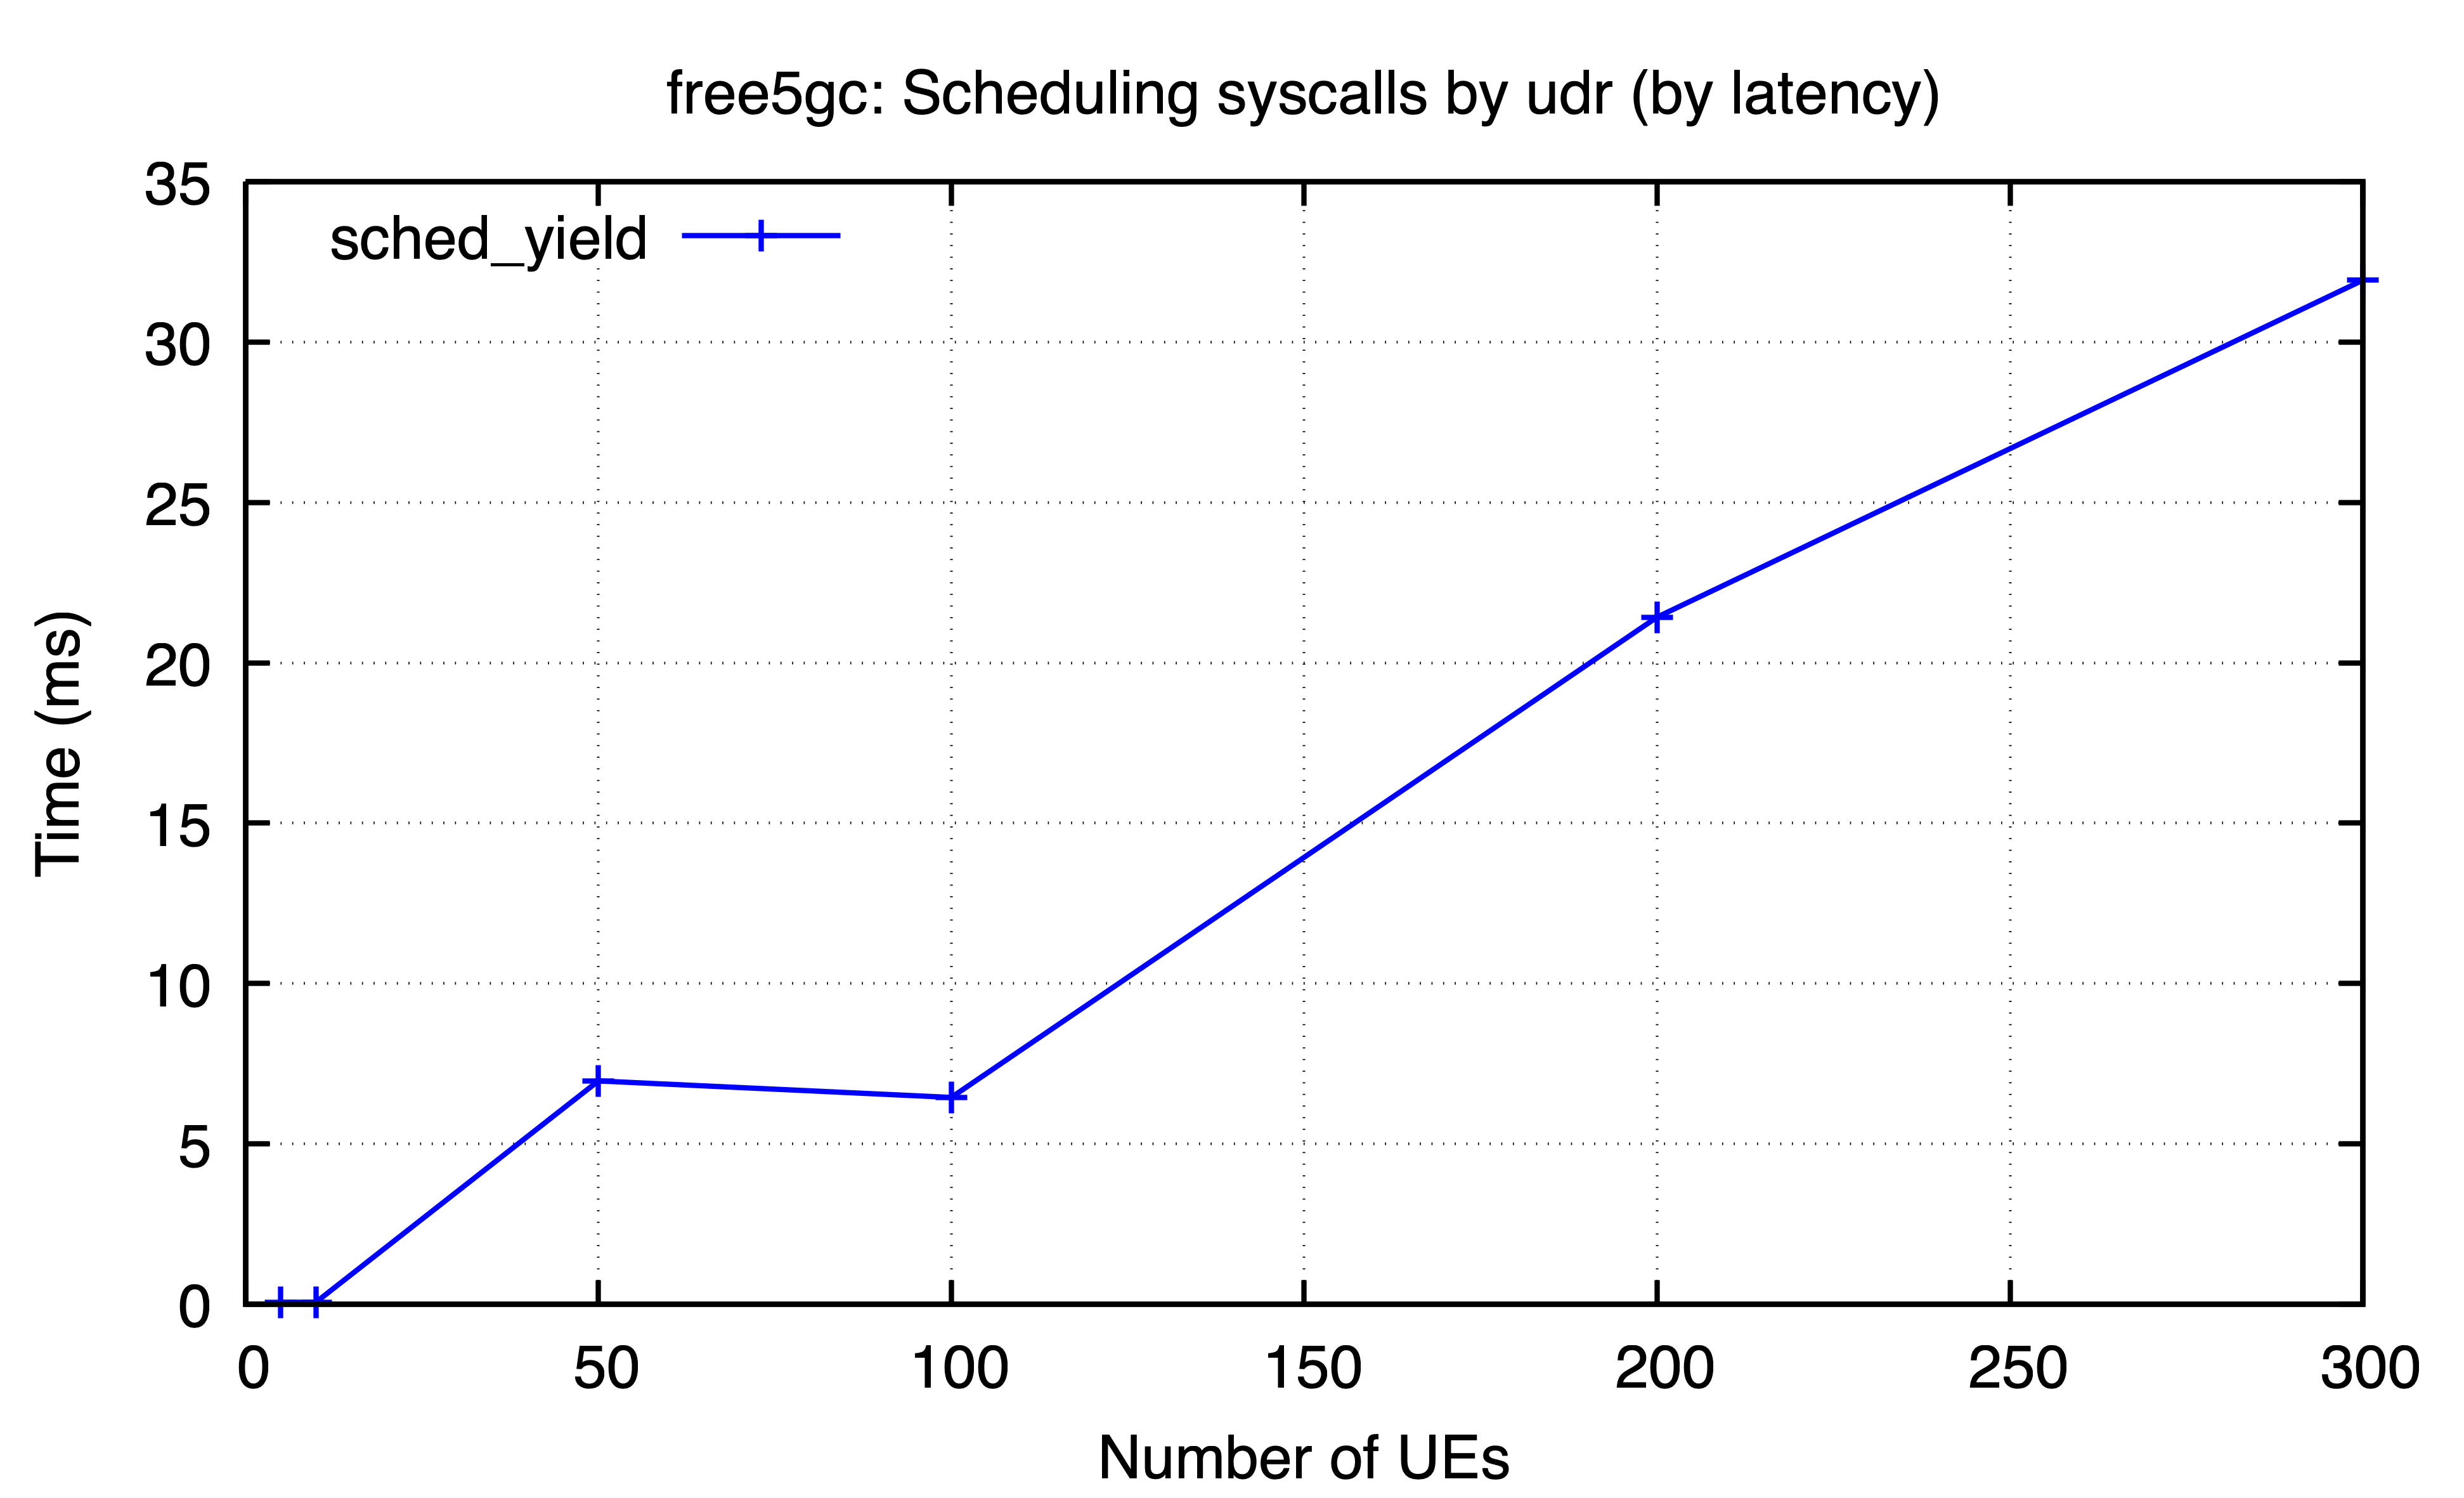

The table this chart was drawn from, first rows:
ues, sched_yield
5, 0.06297
10, 0.07024
50, 6.965
100, 6.451
200, 21.42
300, 31.93
